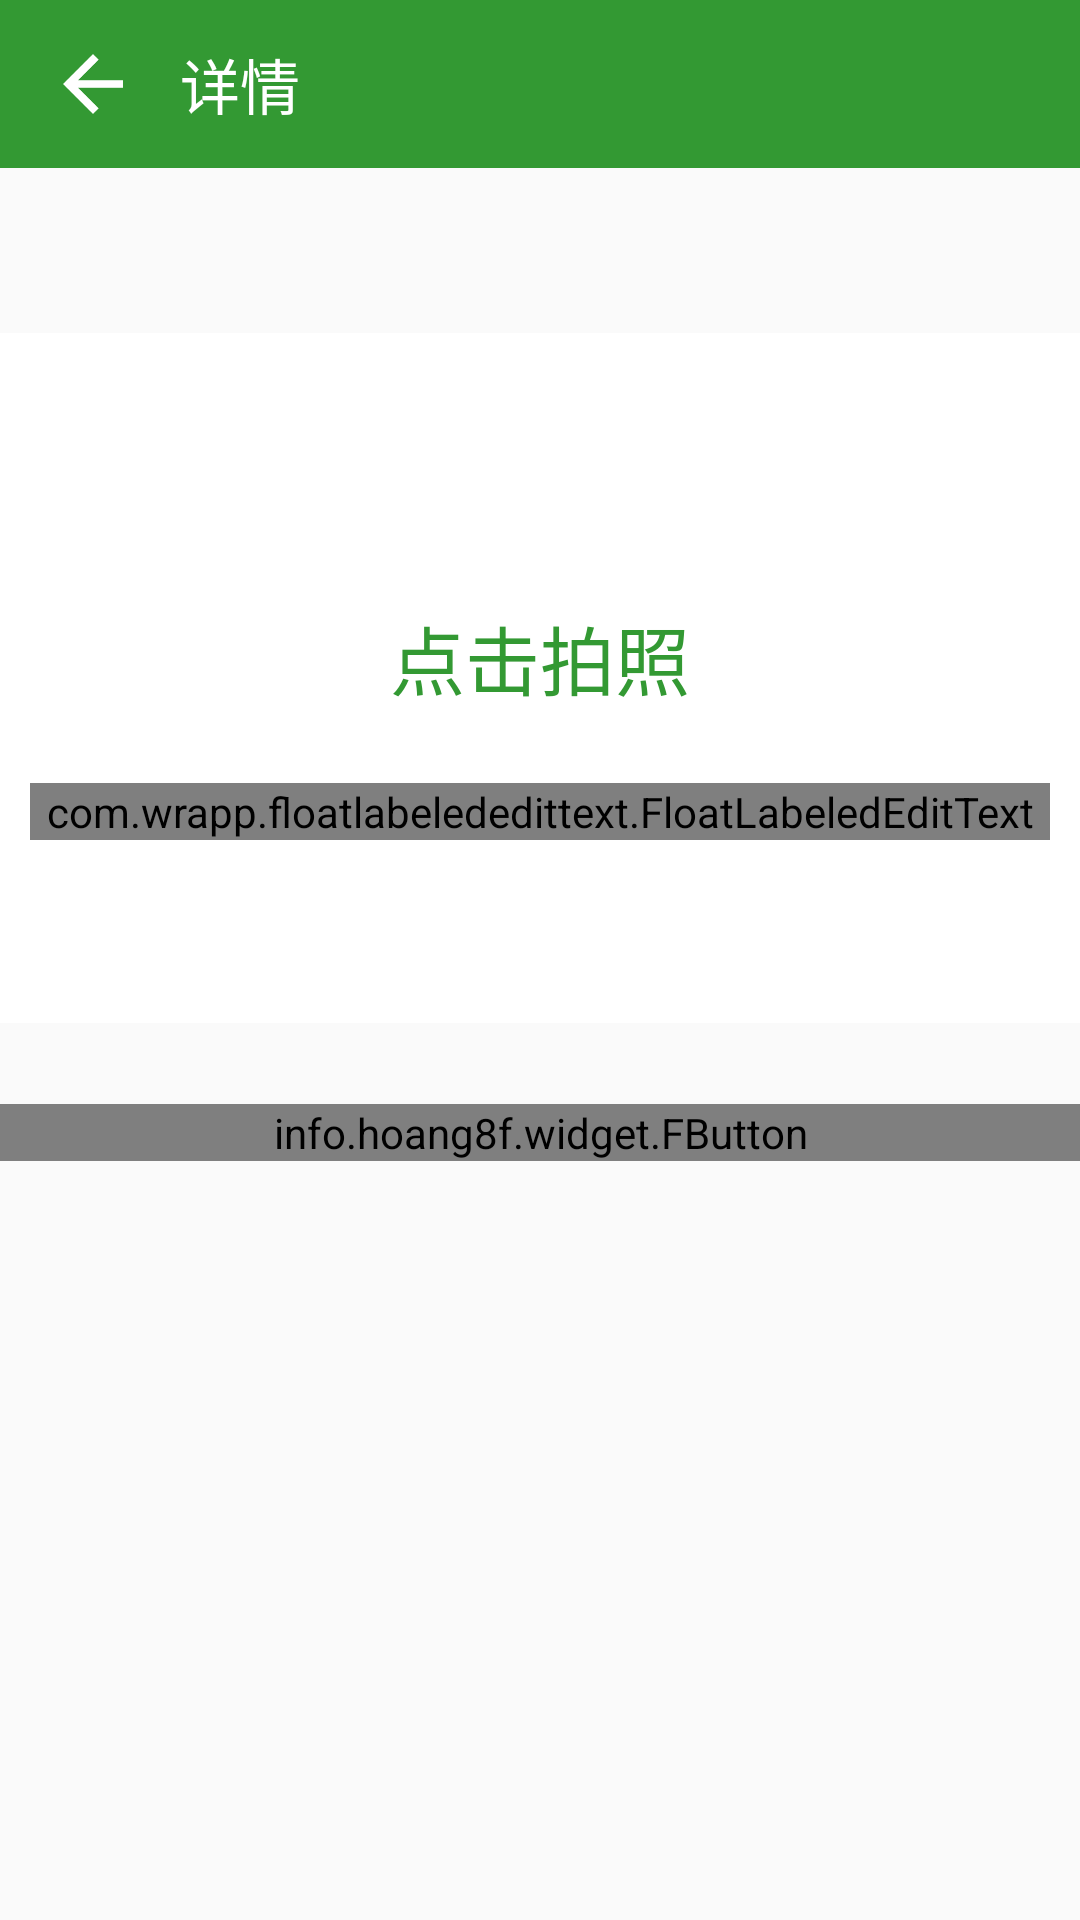

Write the Android layout XML for this screen, with the resource values it uses.
<!-- AndroidManifest.xml: application theme AppTheme -->
<!-- res/layout/activity_add_food_step.xml -->
<?xml version="1.0" encoding="utf-8"?>
<RelativeLayout xmlns:android="http://schemas.android.com/apk/res/android"
    xmlns:tools="http://schemas.android.com/tools"
    xmlns:float="http://schemas.android.com/apk/res-auto"
    android:layout_width="match_parent"
    android:layout_height="match_parent"
    xmlns:fbutton="http://schemas.android.com/apk/res-auto"
    tools:context="com.example.www.cookingdiy_android.Activity.AddFoodStepActivity">
    <include
        android:id="@+id/fooddetail_toobar"
        layout="@layout/toolbar_default"
        android:layout_width="match_parent"
        android:layout_height="wrap_content"
        android:layout_alignParentTop="true"
        android:layout_alignParentLeft="true"
        android:layout_alignParentStart="true" />
    <LinearLayout
        android:layout_width="match_parent"
        android:background="@color/white"
        android:layout_height="230dp"
        android:orientation="vertical"
        android:layout_below="@+id/fooddetail_toobar"
        android:layout_alignParentLeft="true"
        android:layout_alignParentStart="true"
        android:layout_marginTop="55dp"
        android:id="@+id/linearLayout5">
        <ImageView
            android:id="@+id/addfoodstep_foodimg"
            android:layout_width="match_parent"
            android:visibility="gone"
            android:layout_height="150dp"/>
        <LinearLayout
            android:id="@+id/addfoodstep_tocameralayout"
            android:orientation="vertical"
            android:layout_width="match_parent"
            android:layout_height="150dp">
            <ImageView
                android:layout_width="70dp"
                android:layout_height="70dp"
                android:layout_marginTop="20dp"
                android:layout_gravity="center_horizontal"
                android:src="@mipmap/carema"/>
            <TextView
                android:layout_width="match_parent"
                android:layout_height="40dp"
                android:textSize="25dp"
                android:gravity="center_horizontal"
                android:textColor="@color/win8_green"
                android:text="点击拍照"/>
        </LinearLayout>

        <com.wrapp.floatlabelededittext.FloatLabeledEditText
            android:layout_width="match_parent"
            android:layout_height="wrap_content"
            android:layout_marginLeft="10dp"
            android:layout_marginRight="10dp"
            float:fletPaddingBottom="10dp"
            float:fletTextAppearance="@style/floatlabelededittext">
            <EditText
                android:id="@+id/addfoodstep_stepcontent"
                android:layout_width="match_parent"
                android:layout_height="wrap_content"
                android:maxLines="3"
                android:hint="步骤说明"/>
        </com.wrapp.floatlabelededittext.FloatLabeledEditText>
    </LinearLayout>

    <info.hoang8f.widget.FButton
        android:id="@+id/addfoodstep_ok"
        android:layout_width="match_parent"
        android:layout_height="wrap_content"
        android:text="完成"
        android:textColor="@android:color/white"
        fbutton:buttonColor="@color/win8_green"
        fbutton:shadowEnabled="true"
        android:layout_marginTop="27dp"
        android:layout_below="@+id/linearLayout5"
        android:layout_alignParentLeft="true"
        android:layout_alignParentStart="true" />
</RelativeLayout>
<!-- res/layout/toolbar_default.xml (included above) -->
<?xml version="1.0" encoding="utf-8"?>
<android.support.v7.widget.Toolbar
    xmlns:android="http://schemas.android.com/apk/res/android"
    android:layout_width="match_parent"
    android:layout_height="wrap_content"
    android:background="@color/win8_green"
    android:theme="@style/ThemeOverlay.AppCompat.ActionBar"
    android:minHeight="@dimen/abc_action_bar_default_height_material"
    >
    <ImageView
        android:layout_width="30dp"
        android:layout_height="30dp"
        android:id="@+id/toolbar_back"
        android:src="@drawable/back"/>
    <TextView
        android:layout_width="wrap_content"
        android:layout_height="wrap_content"
        android:textColor="@color/white"
        android:textSize="20dp"
        android:id="@+id/toolbar_title"
        android:layout_marginLeft="30dp"
        android:text="详情"/>
</android.support.v7.widget.Toolbar>
<!-- resources referenced by this layout -->
<resources>
  <color name="white">#FFFFFF</color>
  <color name="win8_green">#339933</color>
  <!-- drawable back: png bitmap (drawable, 2022 bytes) -->
  <style name="floatlabelededittext">
          <item name="android:textColor">#FF0000</item>
      </style>
  <style name="AppTheme" parent="Theme.AppCompat.Light.DarkActionBar">
          
          <item name="colorPrimary">@color/colorPrimary</item>
          <item name="colorPrimaryDark">@color/colorPrimaryDark</item>
          <item name="colorAccent">@color/colorAccent</item>
      </style>
  <color name="colorPrimary">#3F51B5</color>
  <color name="colorPrimaryDark">#303F9F</color>
  <color name="colorAccent">#FF4081</color>
</resources>
